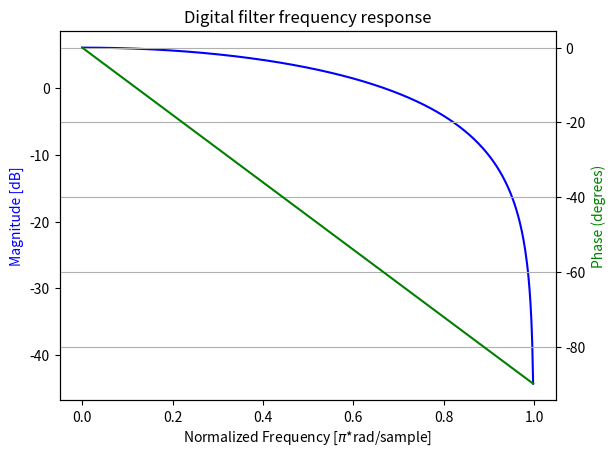

Reproduce this figure in Python.
import numpy as np
from scipy import signal

# Filter function: y[n] = x[n] + x[n-1]
b = [1,1] 

# Sampling frequency = 2
w, h = signal.freqz(b, fs=2)

import matplotlib.pyplot as plt

fig, ax1 = plt.subplots()
ax1.set_title('Digital filter frequency response')
ax1.plot(w, 20 * np.log10(abs(h)), 'b')
ax1.set_ylabel('Magnitude [dB]', color='b')
ax1.set_xlabel('Normalized Frequency [$\pi$*rad/sample]')

print(np.angle(h))

ax2 = ax1.twinx()
angles = np.unwrap(np.angle(h))

# Convert from radians to degrees:
angles = ( angles * 180 ) / np.pi

ax2.plot(w, angles, 'g')
ax2.set_ylabel('Phase (degrees)', color='g')
ax2.grid()
ax2.axis('tight')

plt.show()
